Run: headless pygame with SDL's dummy video driver; simulated clock (each Clock.tick advances the game by its frame time, no real sleeping); random seed 0; keys injected as events and as key.get_pressed() state; no mouse input.
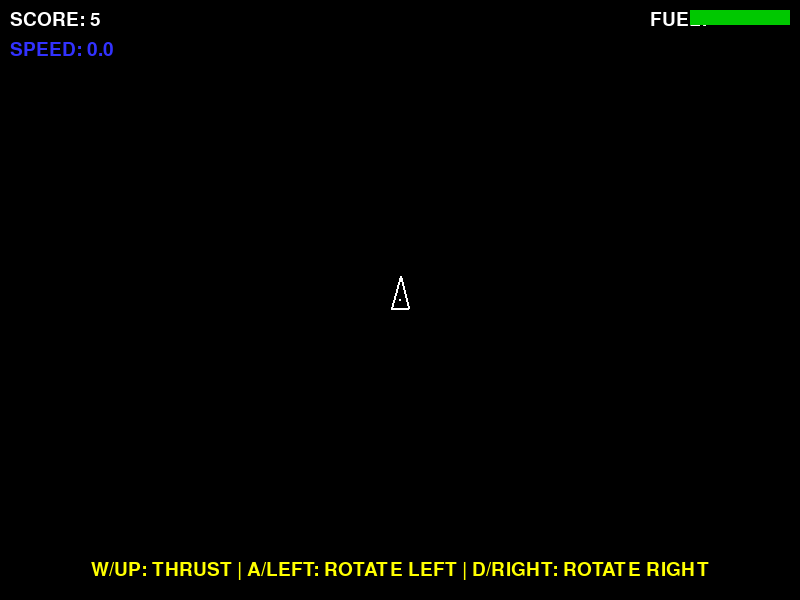
Frame 1 of 4 · flips 1–60 · no input
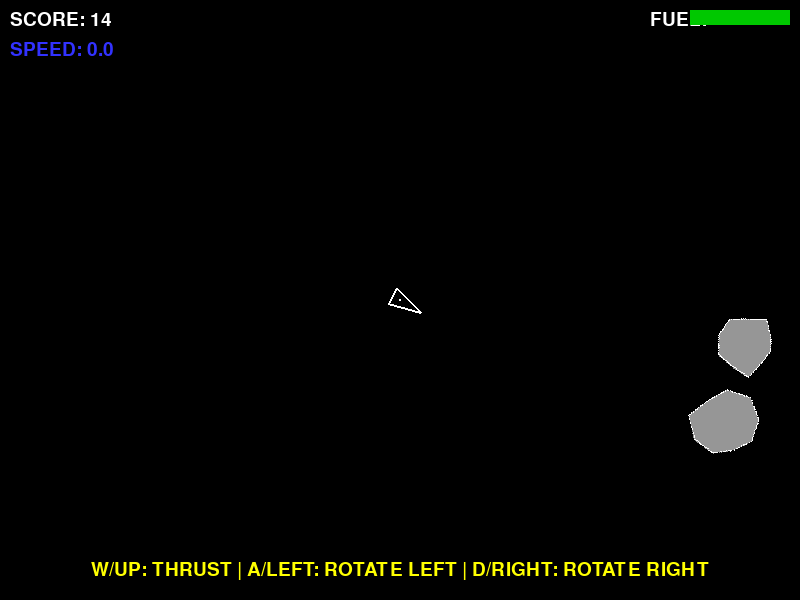
Frame 2 of 4 · flips 61–180 · tapped SPACE, RETURN · held RIGHT (→), D
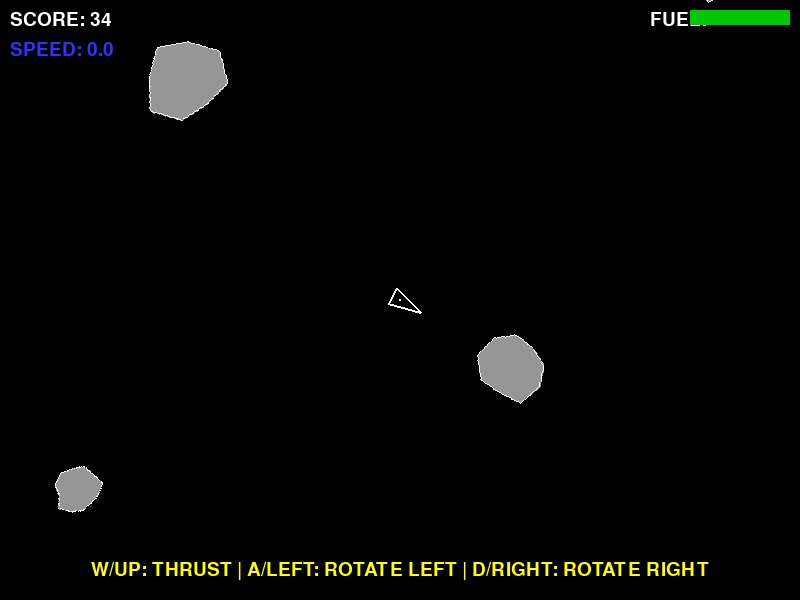
Frame 3 of 4 · flips 181–300 · held DOWN (↓), S
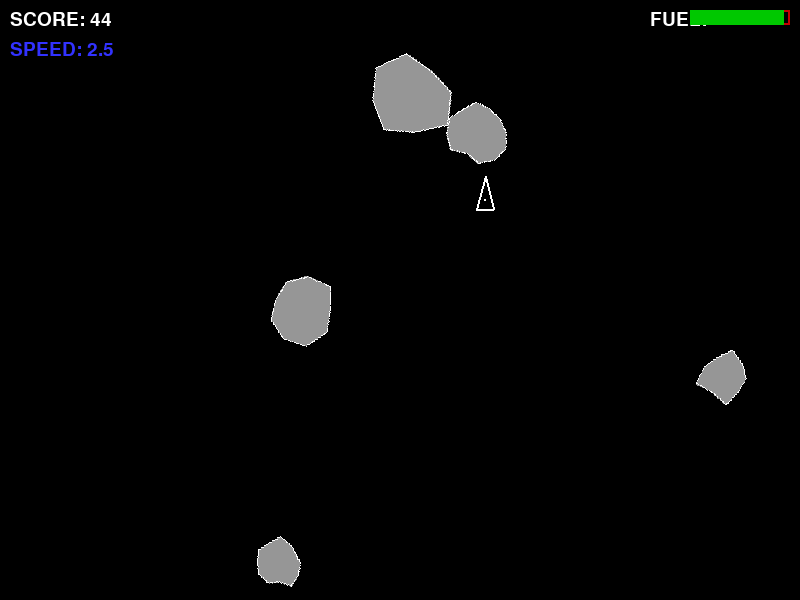
Frame 4 of 4 · flips 301–420 · held LEFT (←), A, UP (↑), W

The pygame program that drew these frames:

import pygame
import sys
import math
import random

# Initialize Pygame
pygame.init()

# --- Constants ---
SCREEN_WIDTH = 800
SCREEN_HEIGHT = 600
FPS = 60
TITLE = "Aether Drift"

# --- Colors ---
BLACK = (0, 0, 0)
WHITE = (255, 255, 255)
GREEN = (0, 200, 0)
RED = (200, 0, 0)
YELLOW = (255, 255, 0)
BLUE = (50, 50, 255)

# --- Game Physics Settings ---
THRUST_POWER = 0.15      # Rate of acceleration
DRAG_COEFFICIENT = 0.99  # Applied to velocity each frame (slows momentum)
MAX_SPEED = 8.0          # Cap speed to keep things manageable
FUEL_CONSUMPTION_RATE = 0.05 # Fuel consumed per frame when thrusting
ASTEROID_SPAWN_INTERVAL = 60 # Spawn a new asteroid every 60 frames (1 second)

# --- Ship Class (Player) ---
class Player(pygame.sprite.Sprite):
    """
    The player ship, which is NOT fully compatible with pygame.sprite.Group.draw().
    It uses a custom draw() method for a dynamic, non-rectangular shape.
    """
    def __init__(self):
        super().__init__()
        self.radius = 12
        self.color = WHITE
        self.pos = pygame.math.Vector2(SCREEN_WIDTH // 2, SCREEN_HEIGHT // 2)
        self.vel = pygame.math.Vector2(0, 0)
        self.angle = 90  # Facing up
        self.fuel = 100.0
        self.score = 0
        self.thrusting = False
        
        # NOTE: Player does not use self.image and self.rect, 
        # so it must be drawn manually (self.player.draw())

    def get_points(self):
        """Calculates the three points for the ship's triangular body based on its angle."""
        points = []
        # Nose point (2 * radius distance from center)
        points.append((
            self.pos.x + math.cos(math.radians(self.angle)) * self.radius * 2,
            self.pos.y - math.sin(math.radians(self.angle)) * self.radius * 2
        ))
        # Left wing point
        points.append((
            self.pos.x + math.cos(math.radians(self.angle + 135)) * self.radius,
            self.pos.y - math.sin(math.radians(self.angle + 135)) * self.radius
        ))
        # Right wing point
        points.append((
            self.pos.x + math.cos(math.radians(self.angle - 135)) * self.radius,
            self.pos.y - math.sin(math.radians(self.angle - 135)) * self.radius
        ))
        return points

    def rotate(self, direction):
        """Handles rotation input."""
        if direction == "left":
            self.angle += 4
        elif direction == "right":
            self.angle -= 4

    def thrust(self):
        """Applies force in the direction the ship is currently facing."""
        if self.fuel > 0:
            self.thrusting = True
            
            # Calculate thrust vector
            thrust_x = math.cos(math.radians(self.angle)) * THRUST_POWER
            thrust_y = -math.sin(math.radians(self.angle)) * THRUST_POWER # Negative because y-axis is inverted
            
            # Apply thrust to velocity
            self.vel.x += thrust_x
            self.vel.y += thrust_y
            
            # Consume fuel
            self.fuel -= FUEL_CONSUMPTION_RATE
            if self.fuel < 0:
                self.fuel = 0
        else:
            self.thrusting = False

    def update(self):
        """Updates position based on velocity (inertia) and applies drag."""
        
        self.thrusting = False # Reset thrust state for drawing
        
        # 1. Apply Drag (Damping)
        self.vel *= DRAG_COEFFICIENT

        # 2. Limit Max Speed
        if self.vel.length() > MAX_SPEED:
            self.vel.scale_to_length(MAX_SPEED)

        # 3. Apply Velocity to Position (The Drift)
        self.pos += self.vel

        # 4. Wrap around screen edges (space travel)
        if self.pos.x < 0: self.pos.x += SCREEN_WIDTH
        if self.pos.x > SCREEN_WIDTH: self.pos.x -= SCREEN_WIDTH
        if self.pos.y < 0: self.pos.y += SCREEN_HEIGHT
        if self.pos.y > SCREEN_HEIGHT: self.pos.y -= SCREEN_HEIGHT

    def draw(self, screen):
        """Draws the ship (triangle) and the thrust flame manually."""
        points = self.get_points()
        
        # 1. Draw Thrust Flame
        if self.thrusting:
            flame_angle = self.angle - 180
            flame_color = (255, random.randint(100, 160), 0)
            
            # Calculate flame tip point
            flame_x = self.pos.x + math.cos(math.radians(flame_angle)) * (self.radius * 2 + random.randint(5, 15))
            flame_y = self.pos.y - math.sin(math.radians(flame_angle)) * (self.radius * 2 + random.randint(5, 15))
            
            # Draw the flame polygon using the back points of the ship
            pygame.draw.polygon(screen, flame_color, points[1:] + [(flame_x, flame_y)])
            
        # 2. Draw Ship Body
        pygame.draw.polygon(screen, self.color, points, 2)
        pygame.draw.circle(screen, self.color, (int(self.pos.x), int(self.pos.y)), 1) # Center dot

# --- Asteroid Class ---
class Asteroid(pygame.sprite.Sprite):
    """
    An asteroid that is fully compatible with pygame.sprite.Group.draw().
    It renders its jagged shape onto a surface (self.image) and uses a rect (self.rect).
    """
    def __init__(self, screen_width, screen_height):
        super().__init__()
        self.screen_width = screen_width
        self.screen_height = screen_height
        self.base_radius = random.randint(15, 40)
        self.color = (150, 150, 150)
        self.vel = pygame.math.Vector2(0, 0)
        
        # Sprite requirements for Group.draw()
        self.image = None 
        self.rect = None
        self.original_image = None
        
        # Rotation and Movement
        self.rotation_angle = 0.0
        self.rotation_speed = random.uniform(-1, 1) # Slower rotation speed
        self.angle_offset = random.uniform(0, 360) # Initial orientation
        
        # Create jagged shape points (offsets from center)
        self.points_offsets = self._generate_jagged_points()
        
        # 1. Spawn off-screen
        self._initial_spawn()
        
        # 2. Render the initial image and rect
        self._render_shape()
        self.rect = self.image.get_rect(center=(int(self.pos.x), int(self.pos.y)))

    def _generate_jagged_points(self):
        """Generates the offsets for the irregular polygon shape."""
        offsets = []
        num_points = random.randint(8, 12)
        for i in range(num_points):
            angle = math.radians(360 / num_points * i + self.angle_offset)
            # Jitter radius slightly
            current_radius = self.base_radius * random.uniform(0.8, 1.2) 
            x_offset = math.cos(angle) * current_radius
            y_offset = math.sin(angle) * current_radius
            offsets.append((x_offset, y_offset))
        return offsets

    def _render_shape(self):
        """
        FIX: Draws the jagged shape onto a transparent surface (self.image).
        This makes it compatible with pygame.sprite.Group.draw().
        """
        # Determine the size of the surface needed (2x radius buffer)
        size = self.base_radius * 2.5
        self.original_image = pygame.Surface((size, size), pygame.SRCALPHA)
        self.original_image.fill((0, 0, 0, 0)) # Make it transparent
        center = (size // 2, size // 2)

        # Convert offsets to absolute points on the new surface
        polygon_points = []
        for x_offset, y_offset in self.points_offsets:
            polygon_points.append((center[0] + x_offset, center[1] + y_offset))
            
        # Draw the filled and outlined asteroid
        pygame.draw.polygon(self.original_image, self.color, polygon_points)
        pygame.draw.polygon(self.original_image, WHITE, polygon_points, 1) # Outline
        
        # Set the initial image to the original unrotated image
        self.image = self.original_image
        
    def _initial_spawn(self):
        """Determines initial position and velocity off-screen."""
        side = random.choice(['top', 'bottom', 'left', 'right'])
        
        if side == 'top':
            self.pos = pygame.math.Vector2(random.randint(0, self.screen_width), -self.base_radius)
            self.vel.y = random.uniform(1.5, 3.5)
            self.vel.x = random.uniform(-1, 1)
        elif side == 'bottom':
            self.pos = pygame.math.Vector2(random.randint(0, self.screen_width), self.screen_height + self.base_radius)
            self.vel.y = random.uniform(-3.5, -1.5)
            self.vel.x = random.uniform(-1, 1)
        elif side == 'left':
            self.pos = pygame.math.Vector2(-self.base_radius, random.randint(0, self.screen_height))
            self.vel.x = random.uniform(1.5, 3.5)
            self.vel.y = random.uniform(-1, 1)
        else: # right
            self.pos = pygame.math.Vector2(self.screen_width + self.base_radius, random.randint(0, self.screen_height))
            self.vel.x = random.uniform(-3.5, -1.5)
            self.vel.y = random.uniform(-1, 1)


    def update(self):
        """Move the asteroid and handle rotation (by rotating the image)."""
        self.pos += self.vel
        
        # 1. Update position of the rect
        self.rect.center = (int(self.pos.x), int(self.pos.y))
        
        # 2. Update rotation and rotate the image surface
        self.rotation_angle += self.rotation_speed
        if abs(self.rotation_angle) > 360:
            self.rotation_angle %= 360
            
        # Rotate the original surface and make it the current image
        self.image = pygame.transform.rotate(self.original_image, self.rotation_angle)
        
        # Get a new rect for the rotated image, keeping the center point the same
        center = self.rect.center
        self.rect = self.image.get_rect(center=center)
        
    def is_off_screen(self):
        """Checks if the asteroid is far enough off-screen to be deleted."""
        buffer = self.base_radius * 2
        return (self.pos.x < -buffer or self.pos.x > self.screen_width + buffer or
                self.pos.y < -buffer or self.pos.y > self.screen_height + buffer)

# --- Game Class ---
class AetherDrift:
    def __init__(self):
        # Set up screen
        self.screen = pygame.display.set_mode((SCREEN_WIDTH, SCREEN_HEIGHT))
        pygame.display.set_caption(TITLE)
        self.clock = pygame.time.Clock()
        self.font = pygame.font.Font(None, 28)
        self.big_font = pygame.font.Font(None, 72)

        # Game state
        self.player = Player()
        self.asteroids = pygame.sprite.Group()
        self.is_running = True
        self.game_active = True
        self.asteroid_spawn_timer = ASTEROID_SPAWN_INTERVAL
        self.time_survived = 0.0

    def spawn_asteroid(self):
        """Spawns a new asteroid."""
        self.asteroids.add(Asteroid(SCREEN_WIDTH, SCREEN_HEIGHT))

    def check_collisions(self):
        """Handles collision detection between the ship and all asteroids."""
        for asteroid in self.asteroids:
            # Simple circle-to-circle collision check using base_radius
            distance = self.player.pos.distance_to(asteroid.pos)
            if distance < self.player.radius + asteroid.base_radius * 0.8: # Use 80% of base radius for better collision feel
                # Collision detected!
                self.game_active = False

    def handle_input(self):
        """Processes keyboard input for ship movement and game control."""
        keys = pygame.key.get_pressed()
        
        if self.game_active:
            # Rotation
            if keys[pygame.K_LEFT] or keys[pygame.K_a]:
                self.player.rotate("left")
            if keys[pygame.K_RIGHT] or keys[pygame.K_d]:
                self.player.rotate("right")
            
            # Thrust
            if keys[pygame.K_UP] or keys[pygame.K_w]:
                self.player.thrust()
        
        # General controls (Reset)
        if keys[pygame.K_r] and not self.game_active:
            self.reset_game()

    def update(self):
        """Core game logic update."""
        if self.game_active:
            # --- Update Player ---
            self.player.update()

            # --- Fuel Check ---
            if self.player.fuel <= 0:
                self.game_active = False # Out of fuel!

            # --- Update Asteroids ---
            self.asteroids.update()
            
            # Remove off-screen asteroids and update score
            new_asteroids = pygame.sprite.Group()
            for asteroid in self.asteroids:
                if asteroid.is_off_screen():
                    self.player.score += 10 # Reward for dodging
                else:
                    new_asteroids.add(asteroid)
            self.asteroids = new_asteroids
            
            # --- Spawning ---
            self.asteroid_spawn_timer -= 1
            if self.asteroid_spawn_timer <= 0:
                self.spawn_asteroid()
                # Decrease interval slightly to increase difficulty
                self.asteroid_spawn_timer = max(30, ASTEROID_SPAWN_INTERVAL - int(self.time_survived / 5))
            
            # --- Collision Check ---
            self.check_collisions()

            # --- Time/Score Update ---
            self.time_survived += 1 / FPS

    def draw_ui(self):
        """Renders the fuel, score, and instructions."""
        
        # 1. Score
        score_text = self.font.render(f"SCORE: {int(self.player.score + self.time_survived * 5)}", True, WHITE)
        self.screen.blit(score_text, (10, 10))
        
        # 2. Velocity Indicator
        vel_mag = self.player.vel.length()
        vel_text = self.font.render(f"SPEED: {vel_mag:.1f}", True, BLUE)
        self.screen.blit(vel_text, (10, 40))

        # 3. Fuel Bar
        fuel_label = self.font.render("FUEL:", True, WHITE)
        self.screen.blit(fuel_label, (SCREEN_WIDTH - 150, 10))
        
        fuel_bar_width = 100
        fuel_bar_height = 15
        fuel_bar_x = SCREEN_WIDTH - fuel_bar_width - 10
        fuel_bar_y = 10
        
        fill = (self.player.fuel / 100) * fuel_bar_width
        
        # Draw background and fill
        pygame.draw.rect(self.screen, RED, (fuel_bar_x, fuel_bar_y, fuel_bar_width, fuel_bar_height), 2)
        pygame.draw.rect(self.screen, GREEN, (fuel_bar_x, fuel_bar_y, fill, fuel_bar_height))
        
        if not self.game_active:
            self.draw_game_over()
        elif self.time_survived < 5:
            self.draw_intro_instructions()

    def draw_intro_instructions(self):
        """Draws initial instructions."""
        inst_text = self.font.render("W/UP: THRUST | A/LEFT: ROTATE LEFT | D/RIGHT: ROTATE RIGHT", True, YELLOW)
        inst_rect = inst_text.get_rect(center=(SCREEN_WIDTH // 2, SCREEN_HEIGHT - 30))
        self.screen.blit(inst_text, inst_rect)
        
    def draw_game_over(self):
        """Draws the game over message."""
        
        final_score = int(self.player.score + self.time_survived * 5)
        
        if self.player.fuel <= 0:
            message = "OUT OF FUEL - GAME OVER"
        else:
            message = "ASTEROID IMPACT - GAME OVER"

        over_text = self.big_font.render(message, True, RED)
        score_text = self.font.render(f"FINAL SCORE: {final_score}", True, WHITE)
        restart_text = self.font.render("Press 'R' to Restart", True, YELLOW)
        
        self.screen.blit(over_text, over_text.get_rect(center=(SCREEN_WIDTH // 2, SCREEN_HEIGHT // 2 - 50)))
        self.screen.blit(score_text, score_text.get_rect(center=(SCREEN_WIDTH // 2, SCREEN_HEIGHT // 2 + 20)))
        self.screen.blit(restart_text, restart_text.get_rect(center=(SCREEN_WIDTH // 2, SCREEN_HEIGHT // 2 + 60)))

    def reset_game(self):
        """Resets all game components for a new run."""
        self.player = Player()
        self.asteroids.empty()
        self.game_active = True
        self.asteroid_spawn_timer = ASTEROID_SPAWN_INTERVAL
        self.time_survived = 0.0

    def run(self):
        """The main game loop."""
        while self.is_running:
            for event in pygame.event.get():
                if event.type == pygame.QUIT:
                    self.is_running = False
            
            self.handle_input()
            self.update()

            # --- Drawing ---
            self.screen.fill(BLACK)
            
            # FIX: Asteroids now use Group.draw() because they have .image and .rect
            self.asteroids.draw(self.screen)
            
            # Player is drawn manually because it has a complex, non-rectangular shape
            self.player.draw(self.screen)
            
            # Draw the UI on top
            self.draw_ui()

            # Update the full screen
            pygame.display.flip()
            self.clock.tick(FPS)

        pygame.quit()
        sys.exit()

if __name__ == '__main__':
    game = AetherDrift()
    game.run()
